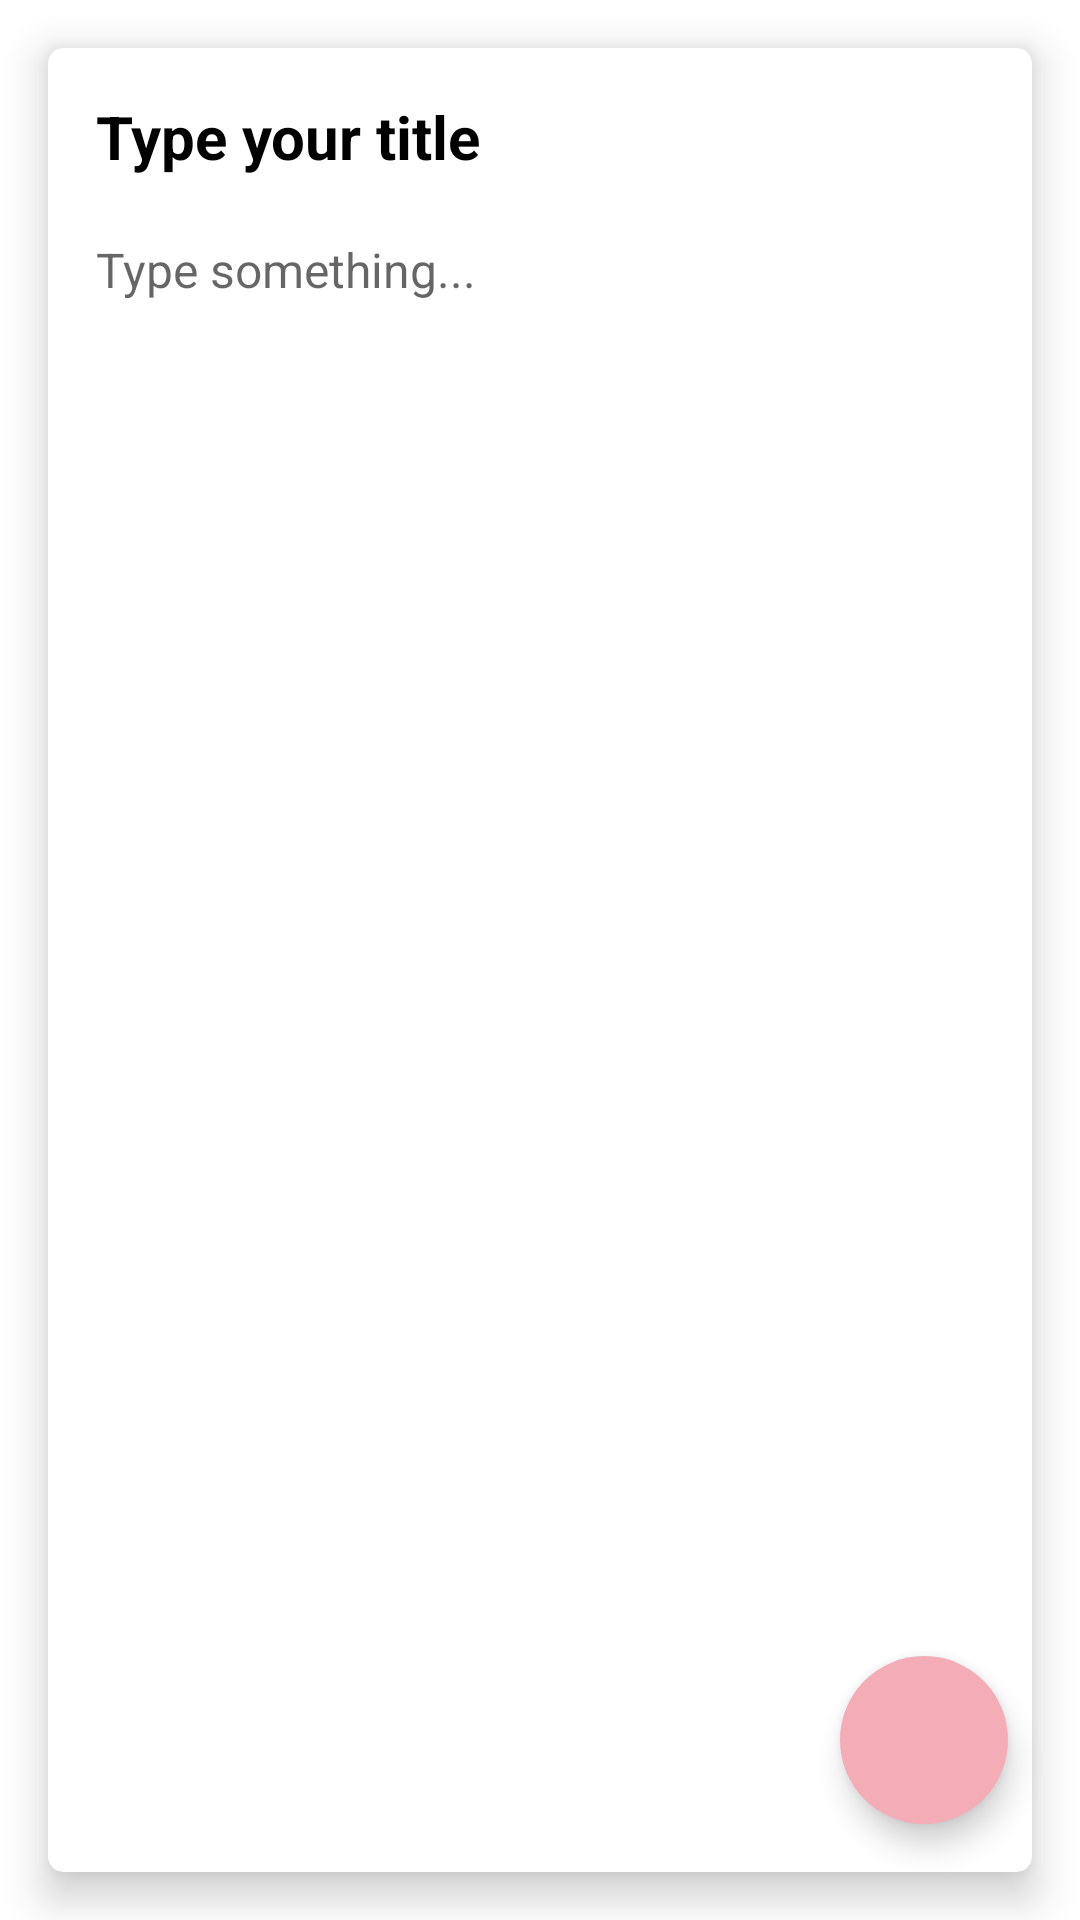

Layout XML and referenced resources for this Android screen:
<!-- AndroidManifest.xml: application theme Theme.NoteTakingAppKotlin -->
<!-- res/layout/fragment_update_note.xml -->
<?xml version="1.0" encoding="utf-8"?>
<layout xmlns:android="http://schemas.android.com/apk/res/android"
    xmlns:tools="http://schemas.android.com/tools"
    xmlns:app="http://schemas.android.com/apk/res-auto">
<androidx.constraintlayout.widget.ConstraintLayout


    android:layout_width="match_parent"
    android:layout_height="match_parent"
    tools:context=".UpdateNoteFragment">


    <LinearLayout
        android:layout_width="match_parent"
        android:layout_height="match_parent"
        android:orientation="vertical">

        <androidx.cardview.widget.CardView
            android:layout_width="match_parent"
            android:layout_height="match_parent"
            android:layout_margin="16dp"
            android:background="@color/white"
            app:cardCornerRadius="5dp"
            app:cardElevation="8dp">



            <LinearLayout
                android:layout_width="match_parent"
                android:layout_height="match_parent"
                android:orientation="vertical"
                android:padding="16dp">

                <EditText
                    android:id="@+id/et_note_title_update"
                    android:layout_width="match_parent"
                    android:layout_height="wrap_content"
                    android:background="@android:color/transparent"
                    android:ems="10"
                    android:hint="Type your title"
                    android:inputType="text"
                    android:textColor="@color/black"
                    android:textColorHint="@color/black"
                    android:textSize="20sp"
                    android:textStyle="bold" />
                <EditText
                    android:id="@+id/et_note_body_update"
                    android:layout_width="match_parent"
                    android:layout_height="match_parent"
                    android:layout_marginTop="20dp"
                    android:background="@android:color/transparent"
                    android:ems="10"
                    android:gravity="start|top"
                    android:hint="Type something..."
                    android:inputType="textMultiLine"
                    android:textColor="@color/black"
                    android:textSize="16sp" />

            </LinearLayout>
        </androidx.cardview.widget.CardView>

    </LinearLayout>

    <com.google.android.material.floatingactionbutton.FloatingActionButton
        android:id="@+id/fab_done"
        android:layout_width="wrap_content"
        android:layout_height="wrap_content"
        android:layout_marginEnd="24dp"
        android:layout_marginBottom="32dp"
        android:clickable="true"
        app:borderWidth="0dp"
        android:backgroundTint="@color/colorPrimary"
        android:tintMode="@color/white"
        android:src="@drawable/ic_done"
        app:layout_constraintBottom_toBottomOf="parent"
        app:layout_constraintEnd_toEndOf="parent"
        android:contentDescription="bersyte" />
</androidx.constraintlayout.widget.ConstraintLayout>

</layout>
<!-- resources referenced by this layout -->
<resources>
  <color name="black">#FF000000</color>
  <color name="colorPrimary">#f4acb7</color>
  <color name="white">#FFFFFFFF</color>
  <style name="Theme.NoteTakingAppKotlin" parent="Theme.MaterialComponents.DayNight.DarkActionBar">
          
          <item name="colorPrimary">@color/purple_500</item>
          <item name="colorPrimaryVariant">@color/purple_700</item>
          <item name="colorOnPrimary">@color/white</item>
          
          <item name="colorSecondary">@color/teal_200</item>
          <item name="colorSecondaryVariant">@color/teal_700</item>
          <item name="colorOnSecondary">@color/black</item>
          
          <item name="android:statusBarColor">?attr/colorPrimaryVariant</item>
          
      </style>
  <color name="purple_500">#FF6200EE</color>
  <color name="purple_700">#FF3700B3</color>
  <color name="teal_200">#FF03DAC5</color>
  <color name="teal_700">#FF018786</color>
</resources>
